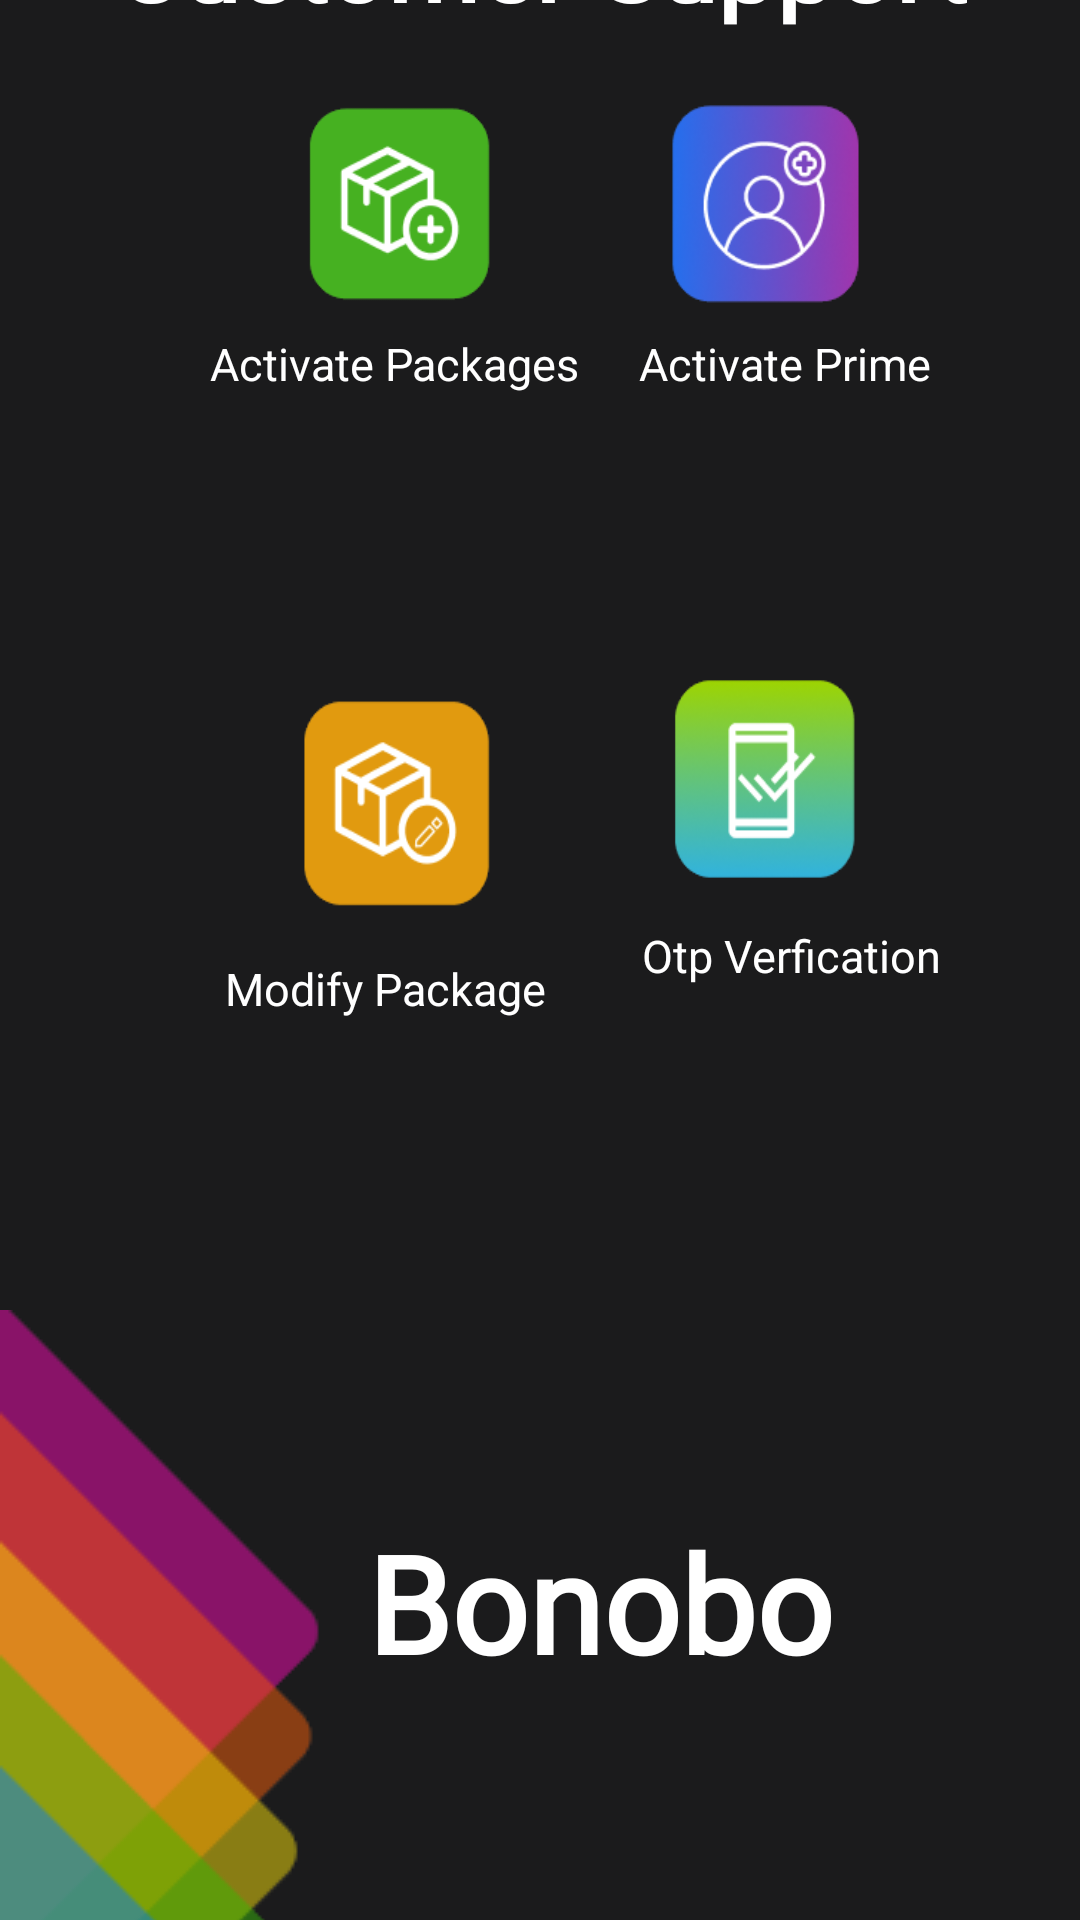

The Android layout XML behind this screen, and the referenced resources:
<!-- AndroidManifest.xml: application theme Theme.Customer_care_ui -->
<!-- res/layout/activity_customer_support.xml -->
<?xml version="1.0" encoding="utf-8"?>
<androidx.constraintlayout.widget.ConstraintLayout xmlns:android="http://schemas.android.com/apk/res/android"
    xmlns:app="http://schemas.android.com/apk/res-auto"
    xmlns:tools="http://schemas.android.com/tools"
    android:layout_width="match_parent"
    android:layout_height="match_parent"
    android:background="#1b1b1c"
    tools:context=".customer_support">


    <ImageButton
        android:id="@+id/imageButton"
        android:layout_width="65dp"
        android:layout_height="70dp"
        android:layout_marginStart="100dp"
        android:layout_marginBottom="507dp"
        android:background="@drawable/img1"
        app:layout_constraintBottom_toBottomOf="parent"
        app:layout_constraintStart_toStartOf="parent"
        app:layout_constraintTop_toBottomOf="@+id/textView"
        app:layout_constraintVertical_bias="0.429" />

    <TextView
        android:id="@+id/textView"
        android:layout_width="wrap_content"
        android:layout_height="wrap_content"
        android:layout_marginBottom="223dp"
        android:gravity="center"
        android:text="Customer Support"
        android:fontFamily="@font/redhat_weight"
        android:textColor="@color/white"
        android:textSize="35sp"
        android:textStyle="bold"
        app:layout_constraintBottom_toTopOf="@+id/imageButton3"
        app:layout_constraintEnd_toEndOf="parent"
        app:layout_constraintStart_toStartOf="parent"
        app:layout_constraintTop_toTopOf="parent" />

    <TextView
        android:id="@+id/textView3"
        android:layout_width="wrap_content"
        android:layout_height="wrap_content"
        android:layout_marginStart="70dp"
        android:layout_marginTop="8dp"
        android:text="Activate Packages"
        android:textColor="@color/white"
        android:textSize="15sp"
        app:layout_constraintStart_toStartOf="parent"
        app:layout_constraintTop_toBottomOf="@+id/imageButton" />

    <ImageButton
        android:id="@+id/imageButton2"
        android:layout_width="65dp"
        android:layout_height="70dp"
        android:background="@drawable/img2"
        app:layout_constraintBottom_toBottomOf="@+id/imageButton"
        app:layout_constraintEnd_toEndOf="parent"
        app:layout_constraintHorizontal_bias="0.443"
        app:layout_constraintStart_toEndOf="@+id/imageButton"
        app:layout_constraintTop_toBottomOf="@+id/textView"
        app:layout_constraintVertical_bias="1.0" />

    <TextView
        android:id="@+id/textView6"
        android:layout_width="wrap_content"
        android:layout_height="wrap_content"
        android:layout_marginTop="8dp"
        android:layout_marginLeft="-10dp"
        android:text="Activate Prime"
        android:textColor="@color/white"
        android:textSize="15sp"
        app:layout_constraintStart_toStartOf="@+id/imageButton2"
        app:layout_constraintTop_toBottomOf="@+id/imageButton2" />

    <ImageButton
        android:id="@+id/imageButton3"
        android:layout_width="65dp"
        android:layout_height="70dp"
        android:layout_marginBottom="373dp"
        android:background="@drawable/image3"
        app:layout_constraintBottom_toBottomOf="parent"
        app:layout_constraintEnd_toEndOf="@+id/imageButton"
        app:layout_constraintHorizontal_bias="1.0"
        app:layout_constraintStart_toStartOf="@+id/imageButton"
        app:layout_constraintTop_toBottomOf="@+id/textView" />

    <TextView
        android:id="@+id/textView7"
        android:layout_width="wrap_content"
        android:layout_height="wrap_content"
        android:layout_marginStart="75dp"
        android:layout_marginTop="16dp"
        android:text="Modify Package"
        android:textColor="@color/white"
        android:textSize="15sp"
        app:layout_constraintStart_toStartOf="parent"
        app:layout_constraintTop_toBottomOf="@+id/imageButton3" />

    <ImageButton
        android:id="@+id/imageButton5"
        android:layout_width="65dp"
        android:layout_height="70dp"
        android:background="@drawable/img4"
        app:layout_constraintBottom_toBottomOf="parent"
        app:layout_constraintEnd_toEndOf="@+id/imageButton2"
        app:layout_constraintHorizontal_bias="1.0"
        app:layout_constraintStart_toStartOf="@+id/imageButton2"
        app:layout_constraintTop_toBottomOf="@+id/textView"
        app:layout_constraintVertical_bias="0.383" />

    <TextView
        android:id="@+id/textView8"
        android:layout_width="wrap_content"
        android:layout_height="wrap_content"
        android:text="Otp Verfication"
        android:textColor="@color/white"
        android:textSize="15sp"
        app:layout_constraintBottom_toBottomOf="parent"
        app:layout_constraintEnd_toEndOf="parent"
        app:layout_constraintHorizontal_bias="0.409"
        app:layout_constraintStart_toEndOf="@+id/textView7"
        app:layout_constraintTop_toBottomOf="@+id/imageButton5"
        app:layout_constraintVertical_bias="0.042" />

    <ImageView
        android:id="@+id/imageView2"
        android:layout_width="wrap_content"
        android:layout_height="wrap_content"
        android:layout_marginTop="97dp"
        app:layout_constraintStart_toStartOf="parent"
        app:layout_constraintTop_toBottomOf="@+id/textView7"
        app:srcCompat="@drawable/img5" />

     <TextView
         android:id="@+id/textView12"
         android:layout_width="wrap_content"
         android:layout_height="wrap_content"
         android:layout_marginBottom="76dp"
         android:layout_marginLeft="40dp"
         android:fontFamily="@font/redhat_weight"
         android:text="Bonobo"
         android:textStyle="bold"
         android:textColor="@color/white"
         android:textSize="45sp"
         app:layout_constraintBottom_toBottomOf="parent"
         app:layout_constraintEnd_toEndOf="parent"
         app:layout_constraintStart_toStartOf="parent" />


</androidx.constraintlayout.widget.ConstraintLayout>
<!-- resources referenced by this layout -->
<resources>
  <!-- drawable image3: png bitmap (drawable, 1812 bytes) -->
  <!-- drawable img1: png bitmap (drawable, 1820 bytes) -->
  <!-- drawable img2: png bitmap (drawable, 16828 bytes) -->
  <!-- drawable img4: png bitmap (drawable, 13196 bytes) -->
  <!-- drawable img5: png bitmap (drawable, 2477 bytes) -->
  <style name="Theme.Customer_care_ui" parent="Theme.MaterialComponents.DayNight.NoActionBar">
          
          <item name="colorPrimary">@color/purple_500</item>
          <item name="colorPrimaryVariant">@color/purple_700</item>
          <item name="colorOnPrimary">@color/white</item>
          
  
          <item name="colorSecondary">@color/teal_200</item>
          <item name="colorSecondaryVariant">@color/teal_700</item>
          <item name="colorOnSecondary">@color/black</item>
          
          <item name="android:statusBarColor" tools:targetApi="l">?attr/colorPrimaryVariant</item>
          
      </style>
  <!-- not gathered from this repository: default colours our renderer supplied (Android Studio template values) -->
  <color name="purple_500">#FF6200EE</color>
  <color name="purple_700">#FF3700B3</color>
  <color name="teal_200">#FF03DAC5</color>
  <color name="teal_700">#FF018786</color>
  <color name="black">#FF000000</color>
  <color name="white">#FFFFFFFF</color>
</resources>
